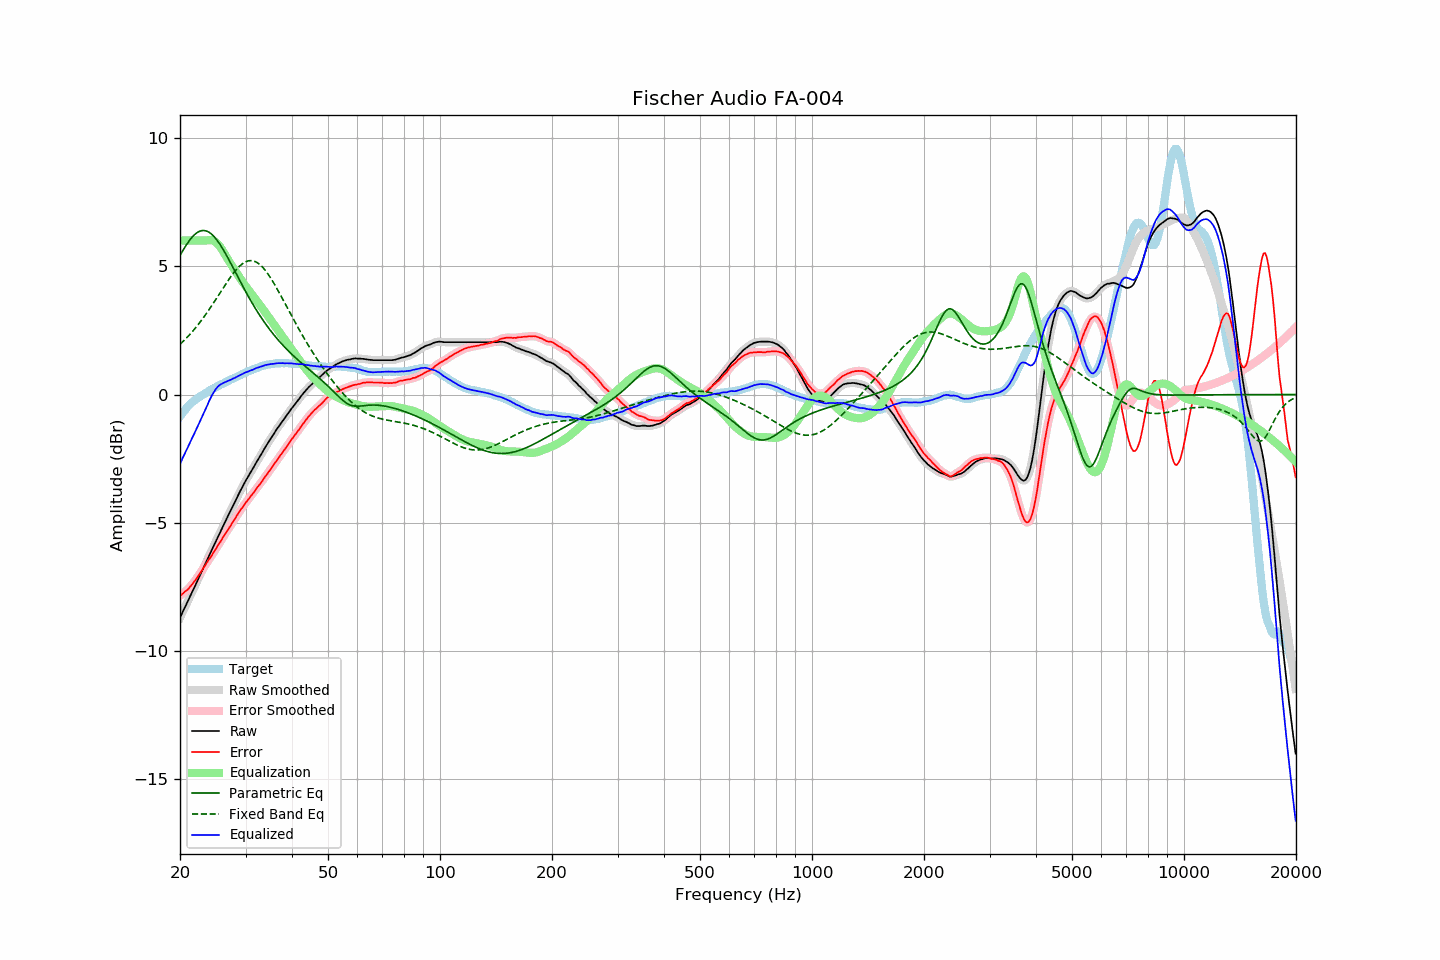

The file beside this chart, header and first rows:
frequency, raw, error, smoothed, error_smoothed, equalization, parametric_eq, fixed_band_eq, equalized_raw, equalized_smoothed, target
20.00, -8.70, -7.84, -8.70, -7.84, 6.00, 5.42, 1.96, -2.70, -2.70, -0.86
20.20, -8.57, -7.80, -8.57, -7.79, 6.00, 5.53, 2.02, -2.57, -2.57, -0.77
20.40, -8.43, -7.74, -8.43, -7.74, 6.00, 5.63, 2.08, -2.43, -2.43, -0.69
20.61, -8.30, -7.68, -8.30, -7.69, 6.00, 5.74, 2.14, -2.30, -2.30, -0.62
20.81, -8.17, -7.64, -8.17, -7.64, 6.00, 5.84, 2.20, -2.17, -2.17, -0.53
21.02, -8.04, -7.59, -8.04, -7.58, 6.00, 5.93, 2.27, -2.04, -2.04, -0.45
21.23, -7.90, -7.51, -7.90, -7.52, 6.00, 6.01, 2.33, -1.90, -1.90, -0.39
21.44, -7.77, -7.44, -7.77, -7.44, 6.00, 6.09, 2.40, -1.77, -1.77, -0.33
21.66, -7.64, -7.36, -7.64, -7.36, 6.00, 6.16, 2.48, -1.64, -1.64, -0.28
21.87, -7.51, -7.28, -7.51, -7.28, 6.00, 6.23, 2.55, -1.51, -1.51, -0.23
22.09, -7.37, -7.19, -7.37, -7.19, 6.00, 6.28, 2.62, -1.37, -1.37, -0.18
22.31, -7.24, -7.11, -7.24, -7.10, 6.00, 6.32, 2.70, -1.24, -1.24, -0.13
22.54, -7.10, -7.01, -7.10, -7.01, 6.00, 6.36, 2.78, -1.10, -1.10, -0.09
22.76, -6.97, -6.92, -6.97, -6.92, 6.00, 6.38, 2.86, -0.97, -0.97, -0.05
22.99, -6.84, -6.82, -6.84, -6.82, 6.00, 6.39, 2.95, -0.84, -0.84, -0.02
23.22, -6.70, -6.72, -6.70, -6.72, 6.00, 6.39, 3.03, -0.70, -0.70, 0.02
23.45, -6.57, -6.63, -6.57, -6.62, 6.00, 6.38, 3.12, -0.56, -0.56, 0.06
23.69, -6.43, -6.53, -6.43, -6.53, 6.01, 6.36, 3.21, -0.42, -0.42, 0.10
23.92, -6.29, -6.43, -6.29, -6.43, 6.02, 6.33, 3.30, -0.27, -0.27, 0.14
24.16, -6.16, -6.34, -6.16, -6.34, 6.02, 6.28, 3.39, -0.14, -0.14, 0.19
24.40, -6.03, -6.24, -6.03, -6.24, 6.01, 6.23, 3.49, -0.02, -0.02, 0.22
24.65, -5.90, -6.15, -5.90, -6.15, 5.99, 6.17, 3.58, 0.09, 0.09, 0.25
24.89, -5.77, -6.04, -5.76, -6.04, 5.95, 6.10, 3.68, 0.18, 0.19, 0.28
25.14, -5.63, -5.94, -5.63, -5.94, 5.90, 6.02, 3.78, 0.27, 0.27, 0.32
25.39, -5.50, -5.84, -5.50, -5.85, 5.83, 5.93, 3.87, 0.34, 0.33, 0.34
25.65, -5.37, -5.75, -5.37, -5.75, 5.75, 5.84, 3.97, 0.38, 0.38, 0.38
25.91, -5.24, -5.64, -5.24, -5.65, 5.66, 5.74, 4.07, 0.42, 0.42, 0.40
26.16, -5.11, -5.54, -5.11, -5.54, 5.56, 5.64, 4.17, 0.45, 0.45, 0.43
26.43, -4.97, -5.44, -4.97, -5.44, 5.45, 5.53, 4.26, 0.48, 0.48, 0.47
26.69, -4.84, -5.34, -4.84, -5.34, 5.35, 5.42, 4.36, 0.51, 0.51, 0.50
26.96, -4.71, -5.24, -4.71, -5.25, 5.25, 5.30, 4.45, 0.54, 0.54, 0.53
27.23, -4.58, -5.15, -4.58, -5.15, 5.15, 5.18, 4.54, 0.57, 0.57, 0.57
27.50, -4.46, -5.06, -4.46, -5.05, 5.05, 5.06, 4.63, 0.59, 0.59, 0.60
27.77, -4.33, -4.95, -4.33, -4.96, 4.95, 4.94, 4.71, 0.62, 0.62, 0.62
28.05, -4.21, -4.87, -4.21, -4.86, 4.85, 4.82, 4.79, 0.65, 0.65, 0.66
28.33, -4.08, -4.76, -4.08, -4.76, 4.76, 4.70, 4.87, 0.68, 0.68, 0.68
28.62, -3.95, -4.66, -3.95, -4.66, 4.66, 4.58, 4.94, 0.71, 0.71, 0.71
28.90, -3.82, -4.56, -3.82, -4.56, 4.57, 4.46, 5.00, 0.75, 0.74, 0.75
29.19, -3.70, -4.46, -3.70, -4.47, 4.47, 4.34, 5.06, 0.77, 0.78, 0.76
29.48, -3.58, -4.39, -3.58, -4.38, 4.38, 4.23, 5.10, 0.81, 0.81, 0.81
29.78, -3.46, -4.29, -3.46, -4.29, 4.30, 4.11, 5.14, 0.84, 0.84, 0.83
30.08, -3.34, -4.20, -3.35, -4.21, 4.21, 3.99, 5.18, 0.87, 0.86, 0.86
30.38, -3.24, -4.13, -3.24, -4.12, 4.13, 3.88, 5.20, 0.89, 0.89, 0.89
30.68, -3.13, -4.05, -3.13, -4.04, 4.04, 3.77, 5.21, 0.91, 0.91, 0.92
30.99, -3.02, -3.96, -3.02, -3.97, 3.96, 3.66, 5.22, 0.94, 0.94, 0.94
31.30, -2.92, -3.89, -2.92, -3.88, 3.88, 3.55, 5.21, 0.96, 0.96, 0.97
31.61, -2.81, -3.81, -2.81, -3.80, 3.80, 3.45, 5.20, 0.99, 0.99, 1.00
31.93, -2.70, -3.71, -2.70, -3.72, 3.72, 3.34, 5.17, 1.02, 1.02, 1.01
32.24, -2.59, -3.62, -2.59, -3.63, 3.63, 3.24, 5.14, 1.05, 1.04, 1.03
32.57, -2.49, -3.55, -2.49, -3.55, 3.55, 3.14, 5.10, 1.06, 1.06, 1.06
32.89, -2.38, -3.47, -2.38, -3.47, 3.46, 3.05, 5.05, 1.09, 1.08, 1.09
33.22, -2.28, -3.39, -2.28, -3.38, 3.38, 2.95, 4.99, 1.10, 1.10, 1.11
33.55, -2.17, -3.30, -2.17, -3.29, 3.29, 2.86, 4.92, 1.12, 1.13, 1.13
33.89, -2.06, -3.19, -2.06, -3.21, 3.21, 2.77, 4.84, 1.15, 1.14, 1.14
34.23, -1.96, -3.12, -1.96, -3.12, 3.12, 2.69, 4.76, 1.16, 1.16, 1.16
34.57, -1.86, -3.03, -1.86, -3.03, 3.03, 2.60, 4.67, 1.17, 1.17, 1.17
34.92, -1.76, -2.94, -1.76, -2.95, 2.94, 2.52, 4.58, 1.18, 1.18, 1.18
35.27, -1.66, -2.86, -1.66, -2.85, 2.85, 2.44, 4.48, 1.19, 1.19, 1.20
35.62, -1.57, -2.77, -1.57, -2.77, 2.76, 2.36, 4.38, 1.19, 1.20, 1.20
35.97, -1.47, -2.67, -1.47, -2.68, 2.68, 2.28, 4.27, 1.21, 1.21, 1.20
... 635 more rows
